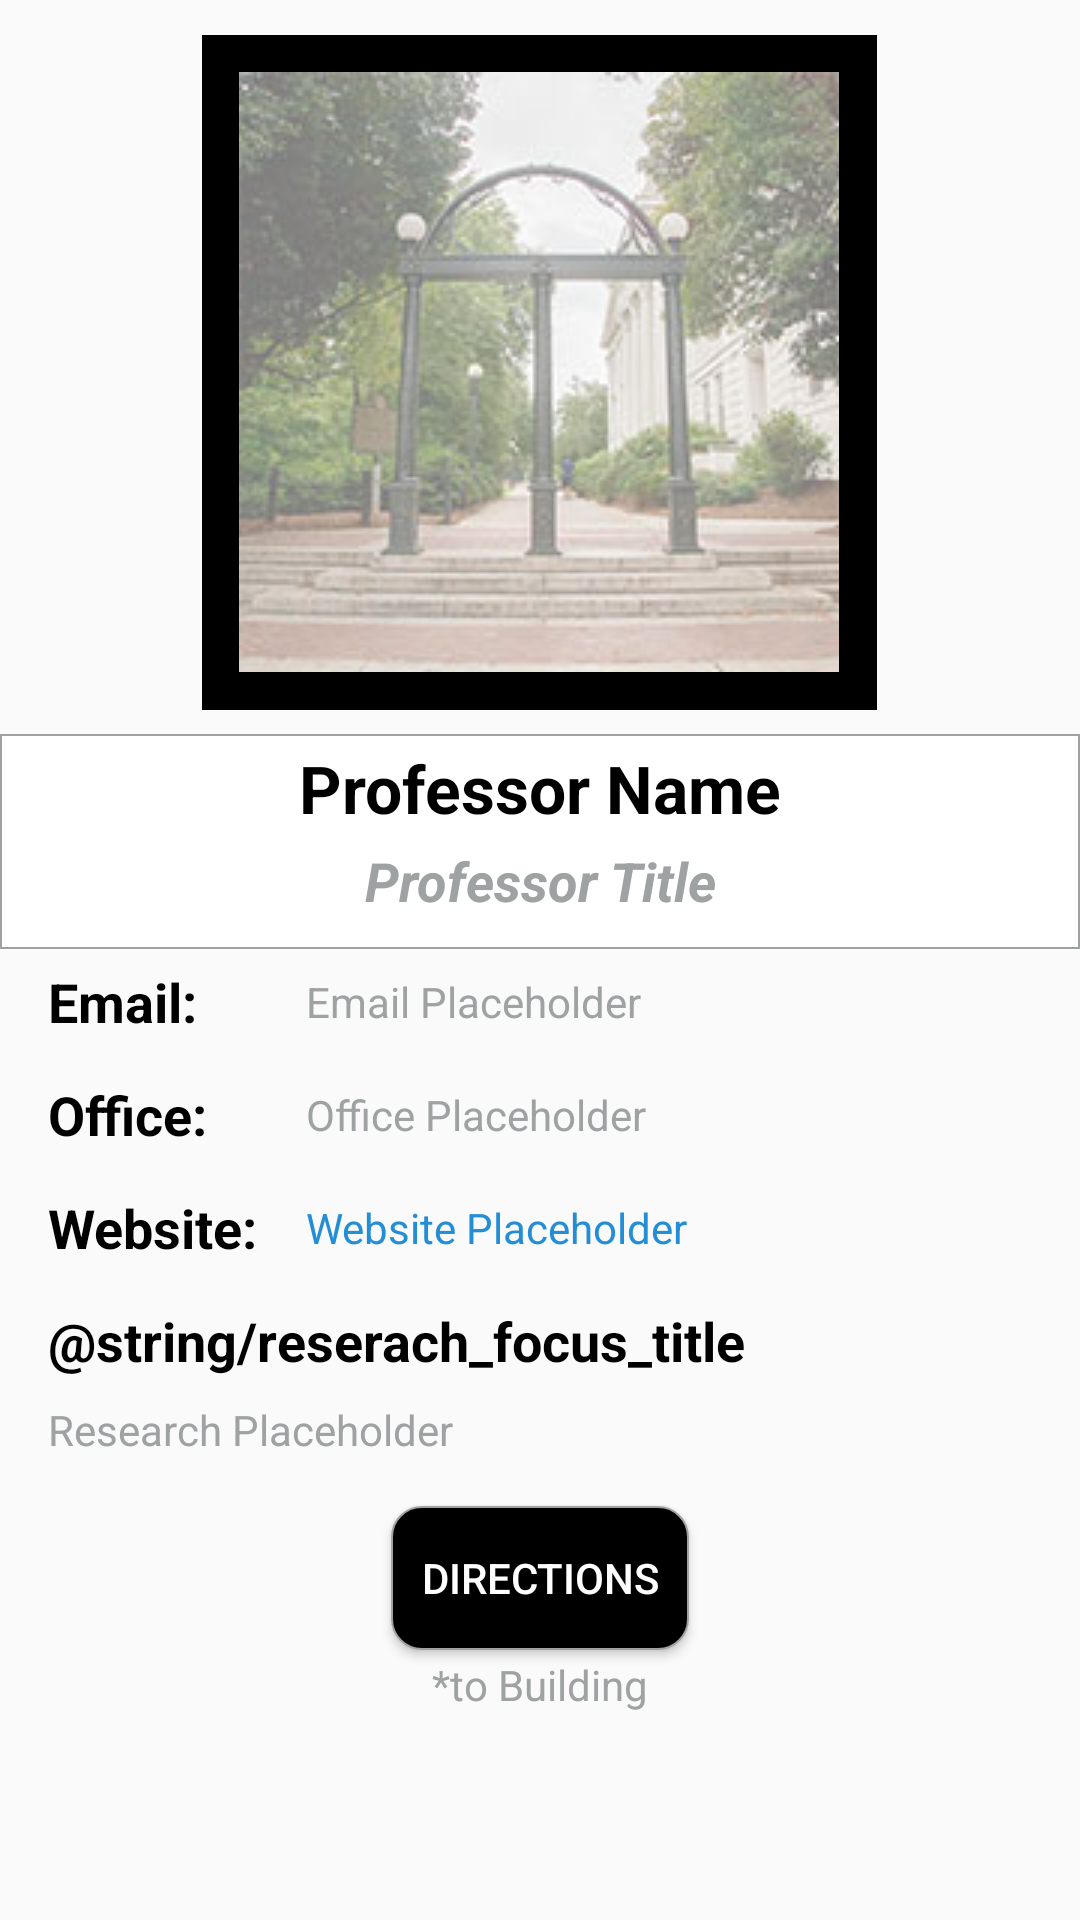

Write the Android layout XML for this screen, with the resource values it uses.
<!-- AndroidManifest.xml: application theme AppTheme -->
<!-- res/layout/activity_faculty_detail.xml -->
<?xml version="1.0" encoding="utf-8"?>
<ScrollView xmlns:android="http://schemas.android.com/apk/res/android"
    xmlns:app="http://schemas.android.com/apk/res-auto"
    xmlns:tools="http://schemas.android.com/tools"
    android:layout_width="match_parent"
    android:layout_height="match_parent">


    <androidx.constraintlayout.widget.ConstraintLayout
        android:layout_width="match_parent"
        android:layout_height="match_parent"
        android:isScrollContainer="true"
        tools:context=".facultyDirectory.FacultyDetailActivity">

        <ImageView
            android:id="@+id/imageView3"
            android:layout_width="0dp"
            android:layout_height="0dp"
            android:layout_marginTop="8dp"
            android:layout_marginBottom="8dp"
            app:layout_constraintBottom_toTopOf="@+id/email_content"
            app:layout_constraintEnd_toEndOf="parent"
            app:layout_constraintStart_toStartOf="parent"
            app:layout_constraintTop_toBottomOf="@+id/image_frame"
            app:srcCompat="@drawable/recycle_view_item" />

        <ImageView
            android:id="@+id/image_frame"
            android:layout_width="225dp"
            android:layout_height="225dp"
            app:layout_constraintBottom_toBottomOf="@+id/professor_image"
            app:layout_constraintEnd_toEndOf="@+id/professor_image"
            app:layout_constraintStart_toStartOf="@+id/professor_image"
            app:layout_constraintTop_toTopOf="@+id/professor_image"
            app:srcCompat="@android:color/black"
            tools:srcCompat="@android:color/black" />

        <ImageView
            android:id="@+id/professor_image"
            android:layout_width="wrap_content"
            android:layout_height="wrap_content"
            android:layout_marginTop="24dp"
            app:layout_constraintEnd_toEndOf="parent"
            app:layout_constraintHorizontal_bias="0.497"
            app:layout_constraintStart_toStartOf="parent"
            app:layout_constraintTop_toTopOf="parent"
            app:srcCompat="@drawable/placeholder" />

        <TextView
            android:id="@+id/professor_name"
            android:layout_width="wrap_content"
            android:layout_height="wrap_content"
            android:layout_marginTop="24dp"
            android:text="@string/name_placeholder"
            android:textAppearance="@style/TextAppearance.AppCompat.Large"
            android:textColor="@android:color/black"
            android:textStyle="bold"
            app:layout_constraintEnd_toEndOf="parent"
            app:layout_constraintStart_toStartOf="parent"
            app:layout_constraintTop_toBottomOf="@+id/professor_image" />

        <TextView
            android:id="@+id/professor_title"
            android:layout_width="wrap_content"
            android:layout_height="wrap_content"
            android:layout_marginTop="4dp"
            android:text="@string/title_placeholder"
            android:textAppearance="@style/TextAppearance.AppCompat.Medium"
            android:textColor="@color/stegemanGray"
            android:textStyle="bold|italic"
            app:layout_constraintEnd_toEndOf="parent"
            app:layout_constraintStart_toStartOf="parent"
            app:layout_constraintTop_toBottomOf="@+id/professor_name" />

        <TextView
            android:id="@+id/email_title"
            android:layout_width="wrap_content"
            android:layout_height="wrap_content"
            android:layout_marginStart="16dp"
            android:layout_marginTop="16dp"
            android:text="@string/email_title"
            android:textAppearance="@style/TextAppearance.AppCompat.Medium"
            android:textColor="@android:color/black"
            android:textStyle="bold"
            app:layout_constraintStart_toStartOf="parent"
            app:layout_constraintTop_toBottomOf="@+id/professor_title" />

        <TextView
            android:id="@+id/email_content"
            android:layout_width="wrap_content"
            android:layout_height="wrap_content"
            android:text="@string/email_placeholder"
            android:textColor="@color/stegemanGray"
            app:layout_constraintBottom_toBottomOf="@+id/email_title"
            app:layout_constraintStart_toStartOf="@+id/website_content"
            app:layout_constraintTop_toTopOf="@+id/email_title" />

        <TextView
            android:id="@+id/office_title"
            android:layout_width="wrap_content"
            android:layout_height="wrap_content"
            android:layout_marginStart="16dp"
            android:layout_marginTop="16dp"
            android:text="@string/office_title"
            android:textAppearance="@style/TextAppearance.AppCompat.Medium"
            android:textColor="@android:color/black"
            android:textStyle="bold"
            app:layout_constraintStart_toStartOf="parent"
            app:layout_constraintTop_toBottomOf="@+id/email_content" />

        <TextView
            android:id="@+id/office_content"
            android:layout_width="wrap_content"
            android:layout_height="wrap_content"
            android:clickable="true"
            android:text="@string/office_placeholder"
            android:textColor="@color/stegemanGray"
            app:layout_constraintBottom_toBottomOf="@+id/office_title"
            app:layout_constraintStart_toStartOf="@+id/website_content"
            app:layout_constraintTop_toTopOf="@+id/office_title" />

        <TextView
            android:id="@+id/website_title"
            android:layout_width="wrap_content"
            android:layout_height="wrap_content"
            android:layout_marginStart="16dp"
            android:layout_marginTop="16dp"
            android:text="@string/website_title"
            android:textAppearance="@style/TextAppearance.AppCompat.Medium"
            android:textColor="@android:color/black"
            android:textStyle="bold"
            app:layout_constraintStart_toStartOf="parent"
            app:layout_constraintTop_toBottomOf="@+id/office_content" />

        <TextView
            android:id="@+id/website_content"
            android:layout_width="wrap_content"
            android:layout_height="wrap_content"
            android:layout_marginStart="16dp"
            android:clickable="true"
            android:focusable="true"
            android:text="@string/website_placeholder"
            android:textColor="#238DD5"
            app:layout_constraintBottom_toBottomOf="@+id/website_title"
            app:layout_constraintStart_toEndOf="@+id/website_title"
            app:layout_constraintTop_toTopOf="@+id/website_title" />

        <TextView
            android:id="@+id/research_title"
            android:layout_width="wrap_content"
            android:layout_height="wrap_content"
            android:layout_marginStart="16dp"
            android:layout_marginTop="16dp"
            android:text="@string/reserach_focus_title"
            android:textColor="#000000"
            android:textSize="18sp"
            android:textStyle="bold"
            app:layout_constraintStart_toStartOf="parent"
            app:layout_constraintTop_toBottomOf="@+id/website_content" />

        <TextView
            android:id="@+id/research_content"
            android:layout_width="0dp"
            android:layout_height="wrap_content"
            android:layout_marginStart="16dp"
            android:layout_marginTop="8dp"
            android:layout_marginEnd="16dp"
            android:text="@string/research_placeholder"
            android:textColor="@color/stegemanGray"
            app:layout_constraintEnd_toEndOf="parent"
            app:layout_constraintStart_toStartOf="parent"
            app:layout_constraintTop_toBottomOf="@+id/research_title" />

        <Button
            android:id="@+id/button"
            android:layout_width="wrap_content"
            android:layout_height="wrap_content"
            android:layout_marginTop="16dp"
            android:background="@drawable/red_button"
            android:text="@string/directions_button"
            android:textColor="@android:color/white"
            app:layout_constraintEnd_toEndOf="parent"
            app:layout_constraintStart_toStartOf="parent"
            app:layout_constraintTop_toBottomOf="@+id/research_content" />

        <TextView
            android:id="@+id/disclaimer"
            android:layout_width="wrap_content"
            android:layout_height="wrap_content"
            android:layout_marginTop="2dp"
            android:layout_marginBottom="16dp"
            android:text="@string/directions_disclaimer"
            android:textColor="@color/stegemanGray"
            app:layout_constraintBottom_toBottomOf="parent"
            app:layout_constraintEnd_toEndOf="parent"
            app:layout_constraintStart_toStartOf="parent"
            app:layout_constraintTop_toBottomOf="@+id/button" />

    </androidx.constraintlayout.widget.ConstraintLayout>
</ScrollView>
<!-- resources referenced by this layout -->
<resources>
  <color name="stegemanGray">#9EA2A2</color>
  <!-- drawable placeholder: jpg bitmap (drawable, 35285 bytes) -->
  <!-- drawable recycle_view_item (drawable) -->
  <?xml version="1.0" encoding="utf-8"?>
      <shape xmlns:android="http://schemas.android.com/apk/res/android" android:shape="rectangle">
  
  
  
  
  
  
  
      <solid android:color="#FFFFFF"/>
      <stroke android:width="0.5dip" android:color="@color/stegemanGray"/>
      </shape>
  <!-- drawable red_button (drawable) -->
  <?xml version="1.0" encoding="utf-8"?>
  <shape xmlns:android="http://schemas.android.com/apk/res/android" android:shape="rectangle">
      <solid android:color="@color/colorPrimaryDark"/>
      <corners
          android:radius="10dp"
          />
      <padding
          android:left="10dip"
          android:right="10dip"
          />
      <stroke android:width="0.5dip" android:color="@color/stegemanGray"/>
  </shape>
  <string name="directions_button">Directions</string>
  <string name="directions_disclaimer">*to Building</string>
  <string name="email_placeholder">Email Placeholder</string>
  <string name="email_title">Email:</string>
  <string name="name_placeholder">Professor Name</string>
  <string name="office_placeholder">Office Placeholder</string>
  <string name="office_title">Office:</string>
  <string name="research_placeholder">Research Placeholder</string>
  <string name="title_placeholder">Professor Title</string>
  <string name="website_placeholder">Website Placeholder</string>
  <string name="website_title">Website:</string>
  <style name="AppTheme" parent="Theme.AppCompat.Light.NoActionBar">
          
          <item name="colorPrimary">@color/colorPrimary</item>
          <item name="colorPrimaryDark">@color/colorPrimaryDark</item>
          <item name="colorAccent">@color/colorAccent</item>
      </style>
  <color name="colorPrimaryDark">#000000</color>
  <color name="colorPrimary">#BA0C2F</color>
  <color name="colorAccent">#D81B60</color>
</resources>
